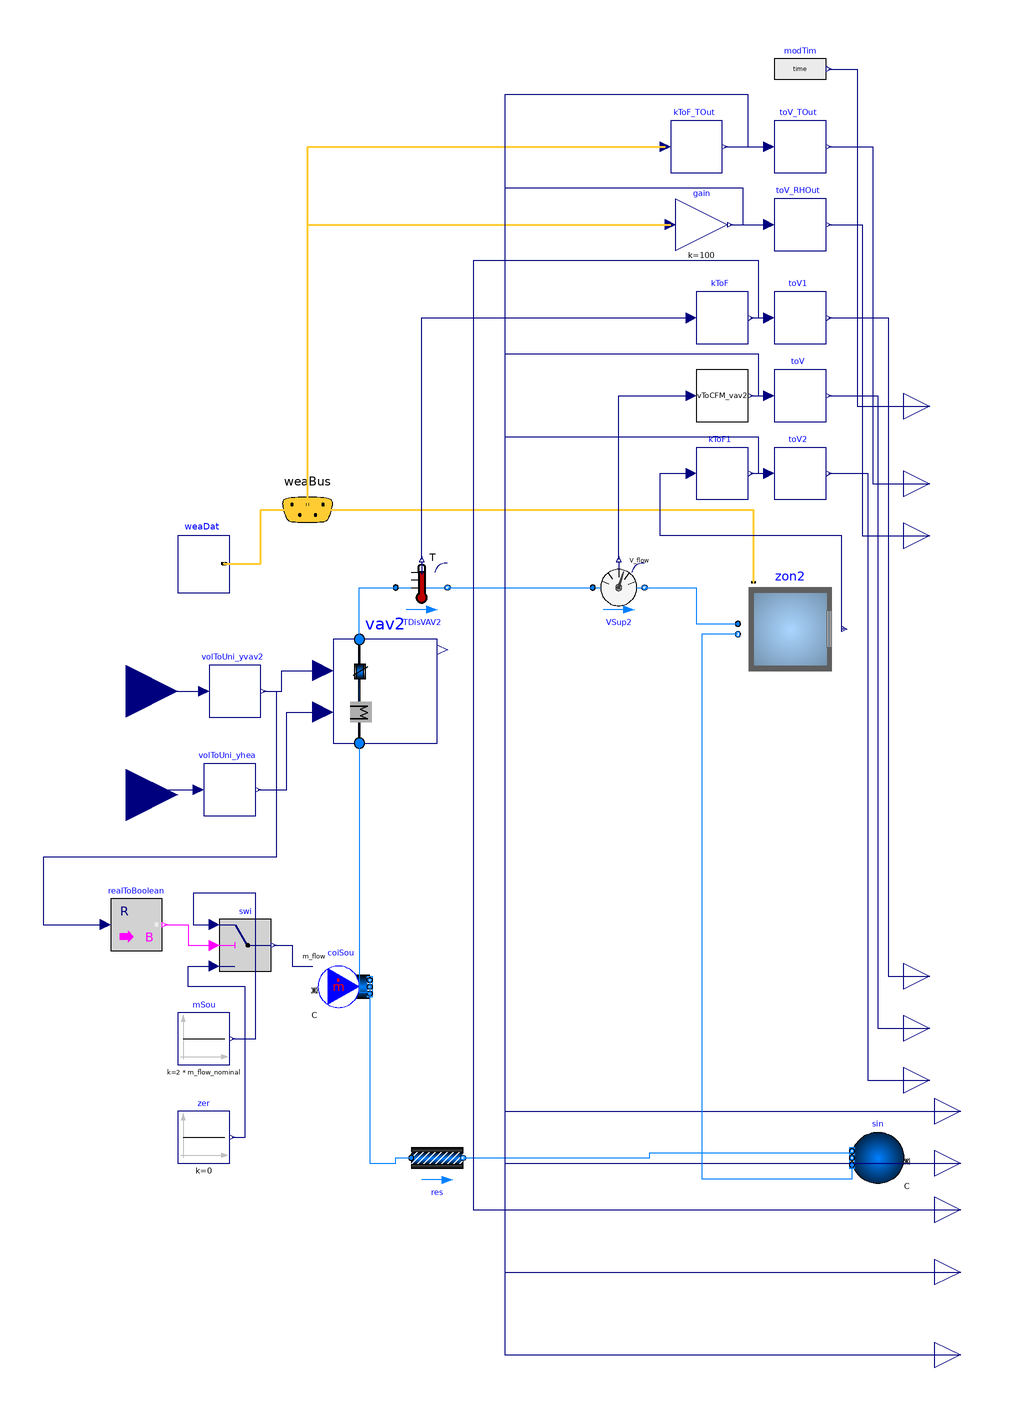

The Modelica model whose source follows is shown above as a component diagram (icons at their Placement, wires along their Line points).

model OneZoneVAVUnitConvertedFullRange
  "One zone VAV system with full range conversion"
  replaceable package MediumA = Buildings.Media.Air;
  replaceable package MediumW = Buildings.Media.Water;
  parameter Modelica.SIunits.MassFlowRate m_flow_nominal=0.75
    "Mass flow rate of this thermal zone";
  parameter Modelica.SIunits.Volume VRoo=48*2.7 "Room volume";

  Buildings.BoundaryConditions.WeatherData.Bus weaBus annotation (Placement(
        transformation(extent={{-70,110},{-30,150}}),iconTransformation(extent={{-76,80},
            {-56,100}})));
  Buildings.Fluid.Sources.MassFlowSource_T coiSou(
    redeclare package Medium = MediumA,
    m_flow=3*m_flow_nominal,
    use_T_in=false,
    T=285.15,
    use_m_flow_in=true,
    nPorts=2) "Source as cooling coil"            annotation (Placement(
        transformation(
        extent={{-10,-10},{10,10}},
        rotation=0,
        origin={-36,-54})));
  Buildings.Fluid.FixedResistances.PressureDrop res(
    redeclare package Medium = MediumA,
    m_flow_nominal=m_flow_nominal,
    dp_nominal=220 + 20 + 91)
    annotation (Placement(transformation(extent={{-10,-130},{10,-110}})));
  WeatherTable.Chicago weaDat "Chicago"
    annotation (Placement(transformation(extent={{-100,98},{-80,120}})));
  Buildings.Fluid.Sources.Boundary_pT sin(
    redeclare package Medium = MediumA,
    use_T_in=false,
    T=285.15,
    nPorts=2) "sink" annotation (Placement(transformation(
        extent={{10,-10},{-10,10}},
        rotation=0,
        origin={170,-120})));
  Modelica.Blocks.Interfaces.RealInput yVAV2 "Voltage signal for VAV damper"
    annotation (Placement(transformation(extent={{-140,40},{-100,80}})));
  Modelica.Blocks.Interfaces.RealOutput TDis2_V
    "Temperature of the passing fluid" annotation (Placement(transformation(
          extent={{180,-60},{200,-40}}), iconTransformation(extent={{180,-60},{
            200,-40}})));
  Modelica.Blocks.Interfaces.RealOutput TRooAir2_V "Room air temperature"
    annotation (Placement(transformation(extent={{180,-100},{200,-80}}),
        iconTransformation(extent={{180,-100},{200,-80}})));
  Modelica.Blocks.Interfaces.RealOutput V2_flow_V
    "Volume flow rate from port_a to port_b" annotation (Placement(
        transformation(extent={{180,-80},{200,-60}}), iconTransformation(extent=
           {{180,-80},{200,-60}})));
  Buildings.Examples.VAVReheat.ThermalZones.VAVBranch vav2(
    redeclare package MediumA = MediumA,
    redeclare package MediumW = MediumW,
    m_flow_nominal=m_flow_nominal,
    VRoo=VRoo) "Zone for core of buildings (azimuth will be neglected)"
    annotation (Placement(transformation(extent={{-40,40},{0,80}})));
  Buildings.Fluid.Sensors.TemperatureTwoPort TDisVAV2(redeclare package Medium
      = MediumA, m_flow_nominal=m_flow_nominal)
    annotation (Placement(transformation(extent={{-16,90},{4,110}})));
  Buildings.Fluid.Sensors.VolumeFlowRate VSup2(
    redeclare package Medium = MediumA,
    initType=Modelica.Blocks.Types.Init.InitialState,
    m_flow_nominal=m_flow_nominal) "Discharge air flow rate" annotation (
      Placement(transformation(
        extent={{-10,-10},{10,10}},
        rotation=0,
        origin={70,100})));
  Buildings.Air.Systems.SingleZone.VAV.Examples.BaseClasses.Room zon2(
    redeclare package MediumA = MediumA,
    mAir_flow_nominal=m_flow_nominal,
    lat=weaDat.lat) "Thermal envelope of single zone"
    annotation (Placement(transformation(extent={{116,64},{156,104}})));
  UnitConversion.FromAnalog volToUni_yvav2(
    v_min=0,
    v_max=10,
    y_min=0,
    y_max=1) annotation (Placement(transformation(extent={{-88,50},{-68,70}})));
  UnitConversion.VToCFM vToCFM_vav2
    annotation (Placement(transformation(extent={{100,164},{120,184}})));
  UnitConversion.ToAnolog toV(
    x_min=0,
    x_max=1400,
    v_min=0,
    v_max=5)
    annotation (Placement(transformation(extent={{130,164},{150,184}})));
  UnitConversion.KToF kToF
    annotation (Placement(transformation(extent={{100,194},{120,214}})));
  UnitConversion.ToAnolog toV1(
    x_min=45,
    x_max=95,
    v_min=0,
    v_max=5) "0C-50C mapping to 0 - 5V"
    annotation (Placement(transformation(extent={{130,194},{150,214}})));
  UnitConversion.KToF kToF1
    annotation (Placement(transformation(extent={{100,134},{120,154}})));
  UnitConversion.ToAnolog toV2(
    x_min=25,
    x_max=125,
    v_min=0,
    v_max=5) "10c-40c mapping to 0-5v"
    annotation (Placement(transformation(extent={{130,134},{150,154}})));
  Modelica.Blocks.Interfaces.RealOutput TOut_V "Outdoor air temp" annotation (
      Placement(transformation(extent={{180,130},{200,150}}),
        iconTransformation(extent={{180,140},{200,160}})));
  Modelica.Blocks.Interfaces.RealOutput RHOut_V "Outdoor air rh" annotation (
      Placement(transformation(extent={{180,110},{200,130}}),
        iconTransformation(extent={{180,120},{200,140}})));
  UnitConversion.ToAnolog toV_TOut(
    x_min=-20,
    x_max=120,
    v_min=0,
    v_max=10) "-20F-120F  mapping to 0 - 5V"
    annotation (Placement(transformation(extent={{130,260},{150,280}})));
  UnitConversion.ToAnolog toV_RHOut(
    x_min=0,
    x_max=100,
    v_min=0,
    v_max=10) "1-100 mapping to 0 - 10V"
    annotation (Placement(transformation(extent={{130,230},{150,250}})));
  UnitConversion.KToF kToF_TOut
    annotation (Placement(transformation(extent={{90,260},{110,280}})));
  Modelica.Blocks.Math.Gain gain(k=100)
    annotation (Placement(transformation(extent={{92,230},{112,250}})));
  Modelica.Blocks.Interfaces.RealOutput TOut "Outdoor air temp" annotation (
      Placement(transformation(extent={{192,-112},{212,-92}}),
        iconTransformation(extent={{180,-20},{200,0}})));
  Modelica.Blocks.Interfaces.RealOutput RHOut "Outdoor air rh" annotation (
      Placement(transformation(extent={{192,-132},{212,-112}}),
        iconTransformation(extent={{180,-40},{200,-20}})));
  Modelica.Blocks.Interfaces.RealOutput TDis2
    "Temperature of the passing fluid" annotation (Placement(transformation(
          extent={{192,-150},{212,-130}}), iconTransformation(extent={{180,100},
            {200,120}})));
  Modelica.Blocks.Interfaces.RealOutput V2_flow
    "Volume flow rate from port_a to port_b" annotation (Placement(
        transformation(extent={{192,-174},{212,-154}}), iconTransformation(
          extent={{180,80},{200,100}})));
  Modelica.Blocks.Interfaces.RealOutput TRooAir2 "Room air temperature"
    annotation (Placement(transformation(extent={{192,-206},{212,-186}}),
        iconTransformation(extent={{180,60},{200,80}})));
  Modelica.Blocks.Sources.RealExpression modTim(y=time) "Modelica time"
    annotation (Placement(transformation(extent={{130,290},{150,310}})));
  Modelica.Blocks.Interfaces.RealOutput t "Value of Real output" annotation (
      Placement(transformation(extent={{180,160},{200,180}}),
        iconTransformation(extent={{180,160},{200,180}})));
  Modelica.Blocks.Interfaces.RealInput yHea2 "Voltage signal for heating coil"
    annotation (Placement(transformation(extent={{-140,0},{-100,40}})));
  UnitConversion.FromAnalog volToUni_yhea(
    v_min=0,
    v_max=10,
    y_min=0,
    y_max=1) annotation (Placement(transformation(extent={{-90,12},{-70,32}})));
  Modelica.Blocks.Sources.Constant mSou(k=2*m_flow_nominal)
    annotation (Placement(transformation(extent={{-100,-84},{-80,-64}})));
  Modelica.Blocks.Logical.Switch swi
    annotation (Placement(transformation(extent={{-84,-48},{-64,-28}})));
  Modelica.Blocks.Math.RealToBoolean realToBoolean(threshold=0.05)
    annotation (Placement(transformation(extent={{-126,-40},{-106,-20}})));
  Modelica.Blocks.Sources.Constant zer(k=0)
    annotation (Placement(transformation(extent={{-100,-122},{-80,-102}})));
equation
  connect(weaDat.weaBus, weaBus) annotation (Line(
      points={{-82.2,109.22},{-68.1,109.22},{-68.1,130},{-50,130}},
      color={255,204,51},
      thickness=0.5));
  connect(coiSou.ports[1], res.port_a) annotation (Line(points={{-26,-52},{-26,
          -122},{-16,-122},{-16,-120},{-10,-120}},
                                       color={0,127,255}));
  connect(res.port_b, sin.ports[1]) annotation (Line(points={{10,-120},{82,-120},
          {82,-118},{160,-118}}, color={0,127,255}));
  connect(vav2.port_b,TDisVAV2. port_a)
    annotation (Line(points={{-30,80},{-30,100},{-16,100}},
                                                      color={0,127,255}));
  connect(TDisVAV2.port_b, VSup2.port_a)
    annotation (Line(points={{4,100},{60,100}}, color={0,127,255}));
  connect(VSup2.port_b, zon2.supplyAir) annotation (Line(points={{80,100},{100,
          100},{100,86},{116,86}}, color={0,127,255}));
  connect(weaBus, zon2.weaBus) annotation (Line(
      points={{-50,130},{122,130},{122,102}},
      color={255,204,51},
      thickness=0.5), Text(
      string="%first",
      index=-1,
      extent={{-3,6},{-3,6}},
      horizontalAlignment=TextAlignment.Right));
  connect(yVAV2, volToUni_yvav2.v)
    annotation (Line(points={{-120,60},{-90,60}}, color={0,0,127}));
  connect(volToUni_yvav2.y, vav2.yVAV) annotation (Line(points={{-67,60},{-60,
          60},{-60,68},{-44,68}},
                              color={0,0,127}));
  connect(VSup2.V_flow, vToCFM_vav2.V_flow)
    annotation (Line(points={{70,111},{70,174},{98,174}}, color={0,0,127}));
  connect(vav2.port_a, coiSou.ports[2]) annotation (Line(points={{-30,40},{-30,
          -56},{-26,-56}}, color={0,127,255}));
  connect(vToCFM_vav2.CFM, toV.x)
    annotation (Line(points={{121,174},{128,174}}, color={0,0,127}));
  connect(toV.v, V2_flow_V) annotation (Line(points={{151,174},{170,174},{170,
          -70},{190,-70}}, color={0,0,127}));
  connect(TDisVAV2.T, kToF.K)
    annotation (Line(points={{-6,111},{-6,204},{98,204}}, color={0,0,127}));
  connect(kToF.F, toV1.x)
    annotation (Line(points={{121,204},{128,204}}, color={0,0,127}));
  connect(toV1.v, TDis2_V) annotation (Line(points={{151,204},{174,204},{174,
          -50},{190,-50}}, color={0,0,127}));
  connect(zon2.TRooAir, kToF1.K) annotation (Line(points={{157,84},{156,84},{156,
          120},{86,120},{86,144},{98,144}}, color={0,0,127}));
  connect(kToF1.F, toV2.x)
    annotation (Line(points={{121,144},{128,144}}, color={0,0,127}));
  connect(toV2.v, TRooAir2_V) annotation (Line(points={{151,144},{166,144},{166,
          -90},{190,-90}}, color={0,0,127}));
  connect(kToF_TOut.F, toV_TOut.x) annotation (Line(points={{111,270},{120.5,
          270},{120.5,270},{128,270}}, color={0,0,127}));
  connect(weaBus.TDryBul, kToF_TOut.K) annotation (Line(
      points={{-50,130},{-50,270},{88,270}},
      color={255,204,51},
      thickness=0.5), Text(
      string="%first",
      index=-1,
      extent={{-6,3},{-6,3}},
      horizontalAlignment=TextAlignment.Right));
  connect(toV_TOut.v, TOut_V) annotation (Line(points={{151,270},{168,270},{168,
          140},{190,140}}, color={0,0,127}));
  connect(toV_RHOut.v, RHOut_V) annotation (Line(points={{151,240},{164,240},{
          164,120},{190,120}}, color={0,0,127}));
  connect(gain.y, toV_RHOut.x)
    annotation (Line(points={{113,240},{128,240}}, color={0,0,127}));
  connect(weaBus.relHum, gain.u) annotation (Line(
      points={{-50,130},{-50,240},{90,240}},
      color={255,204,51},
      thickness=0.5), Text(
      string="%first",
      index=-1,
      extent={{-6,3},{-6,3}},
      horizontalAlignment=TextAlignment.Right));
  connect(kToF_TOut.F, TOut) annotation (Line(points={{111,270},{120,270},{120,
          290},{26,290},{26,-102},{202,-102}}, color={0,0,127}));
  connect(gain.y, RHOut) annotation (Line(points={{113,240},{118,240},{118,254},
          {26,254},{26,-122},{202,-122}}, color={0,0,127}));
  connect(kToF.F, TDis2) annotation (Line(points={{121,204},{124,204},{124,226},
          {14,226},{14,-140},{202,-140}}, color={0,0,127}));
  connect(vToCFM_vav2.CFM, V2_flow) annotation (Line(points={{121,174},{124,174},
          {124,190},{26,190},{26,-164},{202,-164}}, color={0,0,127}));
  connect(kToF1.F, TRooAir2) annotation (Line(points={{121,144},{124,144},{124,
          158},{26,158},{26,-196},{202,-196}}, color={0,0,127}));
  connect(modTim.y, t) annotation (Line(points={{151,300},{162,300},{162,170},{
          190,170}}, color={0,0,127}));
  connect(zon2.returnAir, sin.ports[2]) annotation (Line(points={{116,82},{102,
          82},{102,-128},{160,-128},{160,-122}}, color={0,127,255}));
  connect(yHea2, volToUni_yhea.v) annotation (Line(points={{-120,20},{-108,20},
          {-108,22},{-92,22}}, color={0,0,127}));
  connect(volToUni_yhea.y, vav2.yVal) annotation (Line(points={{-69,22},{-58,22},
          {-58,52},{-44,52}}, color={0,0,127}));
  connect(volToUni_yvav2.y, realToBoolean.u) annotation (Line(points={{-67,60},
          {-62,60},{-62,-4},{-152,-4},{-152,-30},{-128,-30}}, color={0,0,127}));
  connect(realToBoolean.y, swi.u2) annotation (Line(points={{-105,-30},{-96,-30},
          {-96,-38},{-86,-38}}, color={255,0,255}));
  connect(mSou.y, swi.u1) annotation (Line(points={{-79,-74},{-70,-74},{-70,-18},
          {-94,-18},{-94,-30},{-86,-30}}, color={0,0,127}));
  connect(zer.y, swi.u3) annotation (Line(points={{-79,-112},{-74,-112},{-74,
          -54},{-96,-54},{-96,-46},{-86,-46}}, color={0,0,127}));
  connect(swi.y, coiSou.m_flow_in) annotation (Line(points={{-63,-38},{-56,-38},
          {-56,-46},{-48,-46}}, color={0,0,127}));
  annotation (Diagram(
        coordinateSystem(preserveAspectRatio=false, extent={{-100,-240},{180,300}})), Icon(
        coordinateSystem(extent={{-100,-240},{180,300}}),
        graphics={Rectangle(
          extent={{-102,300},{102,-240}},
          lineColor={0,0,127},
          fillColor={255,255,255},
          fillPattern=FillPattern.Solid),
        Text(
          extent={{-157,344},{143,304}},
          lineColor={0,0,255},
          textString="%name")}),
    experiment(
      StopTime=86400,
      __Dymola_fixedstepsize=0.01,
      __Dymola_Algorithm="Euler"),
    __Dymola_experimentFlags(Advanced(
        InlineMethod=0,
        InlineOrder=2,
        InlineFixedStep=0.001)));
end OneZoneVAVUnitConvertedFullRange;